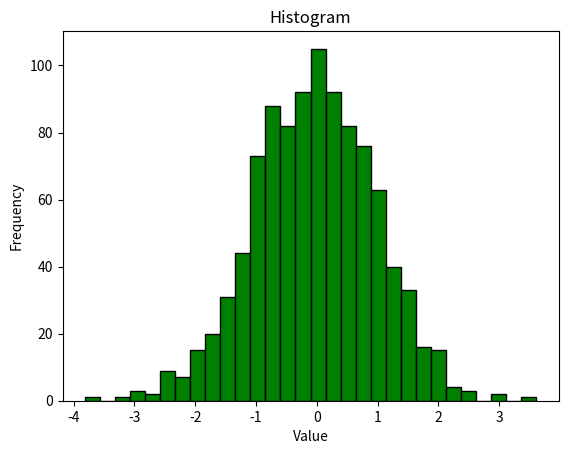

Source code (Python):
import matplotlib.pyplot as plt
import numpy as np
import seaborn as sns
import pandas as pd
from mpl_toolkits.mplot3d import Axes3D  # Importing 3D plotting module

data = np.random.randn(1000)

plt.hist(data, bins=30, color='green', edgecolor='black')
plt.xlabel("Value")
plt.ylabel("Frequency")
plt.title("Histogram")
plt.show()